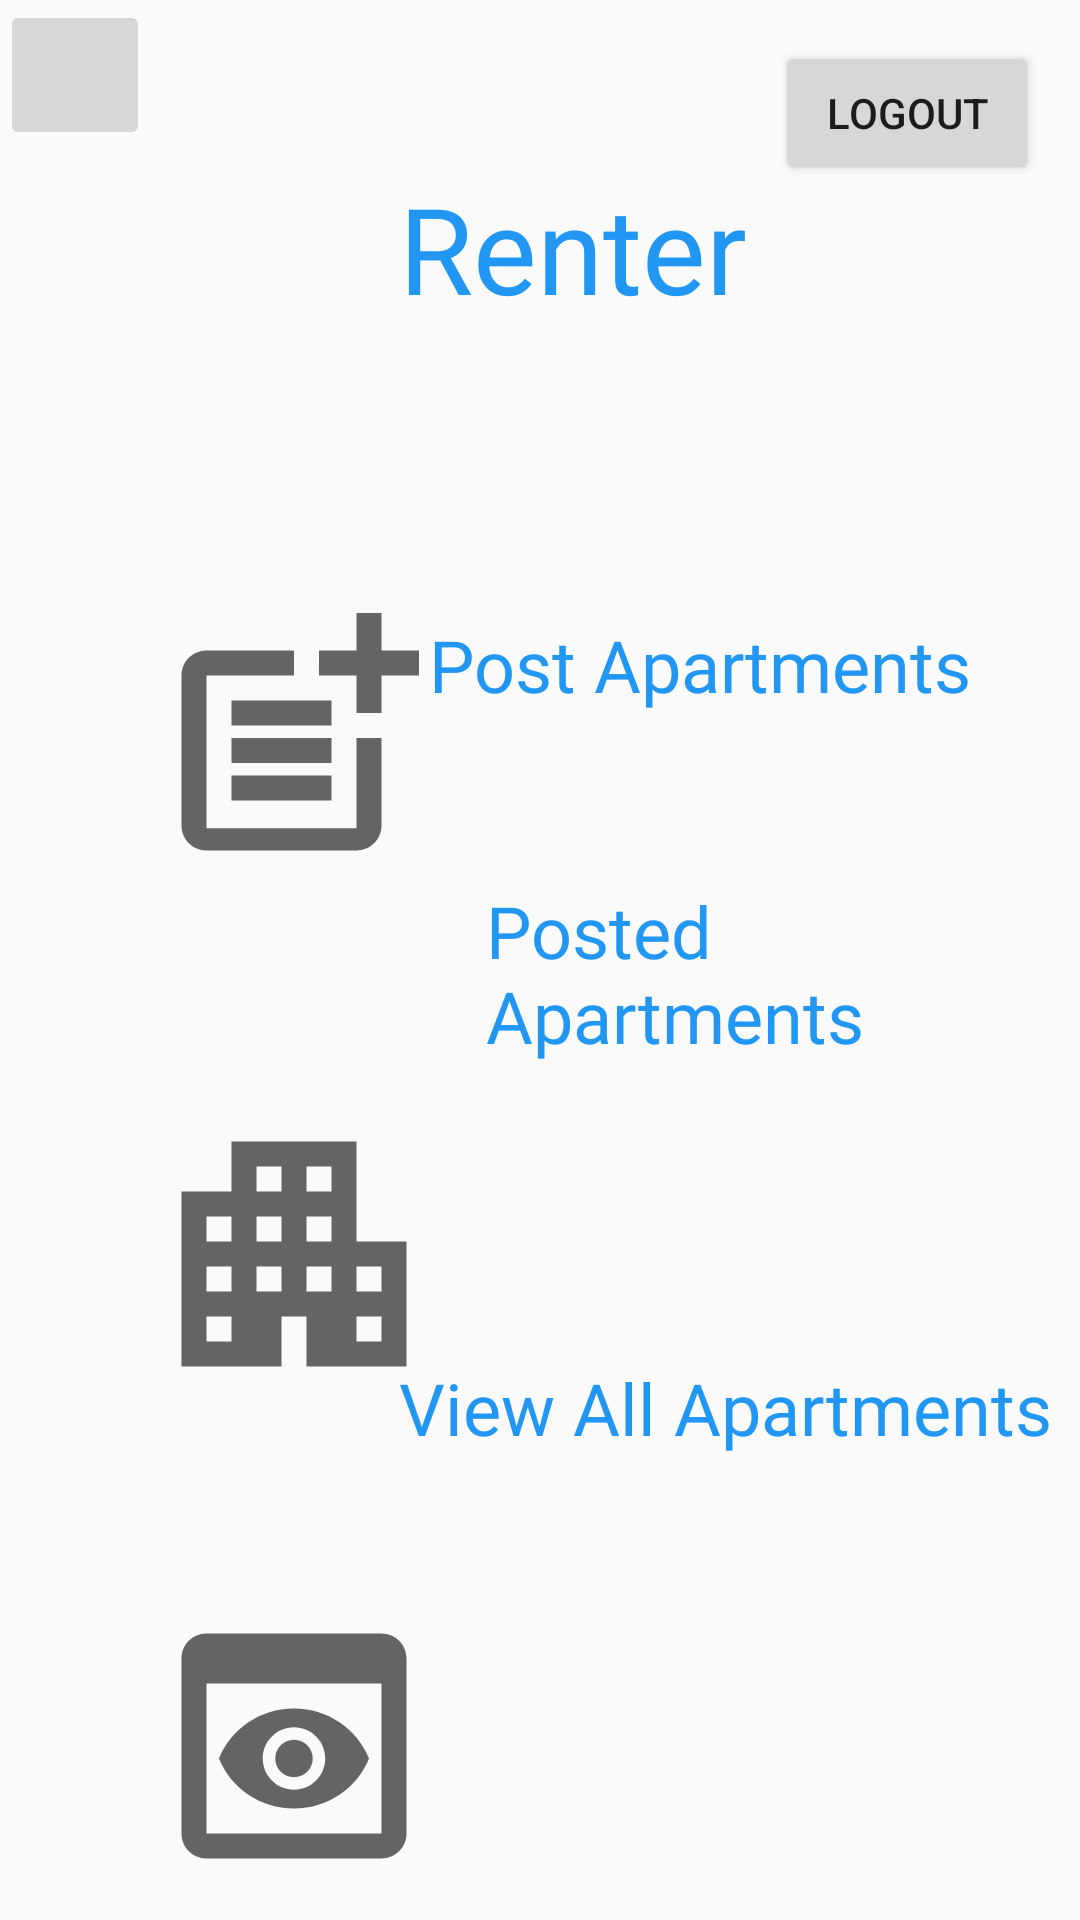

Android layout source for this screen:
<!-- AndroidManifest.xml: application theme Theme.Apartment_Rental_Application -->
<!-- res/layout/activity_renter__home.xml -->
<?xml version="1.0" encoding="utf-8"?>
<androidx.constraintlayout.widget.ConstraintLayout xmlns:android="http://schemas.android.com/apk/res/android"
    xmlns:app="http://schemas.android.com/apk/res-auto"
    xmlns:tools="http://schemas.android.com/tools"
    android:layout_width="match_parent"
    android:layout_height="match_parent"
    tools:context=".Renter_Home">


    <Button
        android:layout_width="wrap_content"
        android:layout_height="wrap_content"
        android:text="@string/Logout"
        android:id="@+id/logout"
        app:layout_constraintBottom_toBottomOf="parent"
        app:layout_constraintEnd_toEndOf="parent"
        app:layout_constraintHorizontal_bias="0.95"
        app:layout_constraintStart_toStartOf="parent"
        app:layout_constraintTop_toTopOf="parent"
        app:layout_constraintVertical_bias="0.023" />

    <ImageButton
        android:id="@+id/homeButton"
        android:layout_width="50dp"
        android:layout_height="50dp"
        android:adjustViewBounds="true"
        android:scaleType="centerInside"
        android:src="@mipmap/splash_logo"
        app:layout_constraintStart_toStartOf="parent"
        app:layout_constraintTop_toTopOf="parent"></ImageButton>

    <TextView
        android:id="@+id/renterTitle"
        android:layout_width="wrap_content"
        android:layout_height="wrap_content"
        android:layout_marginStart="133dp"
        android:layout_marginLeft="133dp"
        android:layout_marginTop="56dp"
        android:layout_marginEnd="162dp"
        android:layout_marginRight="162dp"
        android:fontFamily="@font/aclonica"
        android:text="Renter"
        android:textColor="#2196F3"
        android:textSize="40dp"
        app:layout_constraintEnd_toEndOf="parent"
        app:layout_constraintHorizontal_bias="0.0"
        app:layout_constraintStart_toStartOf="parent"
        app:layout_constraintTop_toTopOf="parent"></TextView>

    <ImageButton
        android:id="@+id/postHomeButton"
        android:layout_width="wrap_content"
        android:layout_height="wrap_content"
        android:layout_marginStart="36dp"
        android:layout_marginLeft="36dp"
        android:layout_marginTop="136dp"
        android:backgroundTint="@android:color/transparent"
        android:src="@drawable/ic_baseline_post_add_24"
        app:layout_constraintStart_toStartOf="parent"
        app:layout_constraintTop_toBottomOf="@+id/homeButton"></ImageButton>

    <ImageButton
        android:id="@+id/postedButton"
        android:layout_width="wrap_content"
        android:layout_height="wrap_content"
        android:layout_marginStart="36dp"
        android:layout_marginLeft="36dp"
        android:layout_marginTop="52dp"
        android:backgroundTint="@android:color/transparent"
        android:src="@drawable/ic_baseline_apartment_24"
        app:layout_constraintStart_toStartOf="parent"

        app:layout_constraintTop_toBottomOf="@+id/postHomeButton"></ImageButton>

    <ImageButton
        android:id="@+id/viewButton"
        android:layout_width="wrap_content"
        android:layout_height="wrap_content"
        android:layout_marginStart="36dp"
        android:layout_marginLeft="36dp"
        android:layout_marginTop="44dp"
        android:backgroundTint="@android:color/transparent"
        android:src="@drawable/ic_baseline_preview_24"
        app:layout_constraintStart_toStartOf="parent"
        app:layout_constraintTop_toBottomOf="@+id/postedButton"></ImageButton>

    <TextView
        android:id="@+id/textPost"
        android:layout_width="185dp"
        android:layout_height="80dp"
        android:layout_marginStart="40dp"
        android:layout_marginLeft="40dp"
        android:layout_marginTop="96dp"
        android:layout_marginEnd="32dp"
        android:layout_marginRight="32dp"
        android:fontFamily="@font/aclonica"
        android:text="@string/PostApartments"
        android:textColor="#2196F3"
        android:textSize="24sp"
        app:layout_constraintEnd_toEndOf="parent"
        app:layout_constraintHorizontal_bias="0.0"
        app:layout_constraintStart_toEndOf="@+id/postButton"
        app:layout_constraintTop_toBottomOf="@+id/renterTitle" />

    <TextView
        android:id="@+id/textPosted"
        android:layout_width="197dp"
        android:layout_height="82dp"
        android:layout_marginBottom="264dp"
        android:fontFamily="@font/aclonica"
        android:text="@string/PostedApartments"
        android:textColor="#2196F3"
        android:textSize="24sp"
        app:layout_constraintBottom_toBottomOf="parent"
        app:layout_constraintEnd_toEndOf="parent"
        app:layout_constraintHorizontal_bias="0.629"
        app:layout_constraintStart_toEndOf="@+id/postedButton" />

    <TextView
        android:id="@+id/tapartmentView"
        android:layout_width="227dp"
        android:layout_height="75dp"
        android:layout_marginBottom="112dp"
        android:fontFamily="@font/aclonica"
        android:text="@string/ViewApartment"
        android:textColor="#2196F3"
        android:textSize="24sp"
        app:layout_constraintBottom_toBottomOf="parent"
        app:layout_constraintEnd_toEndOf="parent"
        app:layout_constraintHorizontal_bias="1.0"
        app:layout_constraintStart_toEndOf="@+id/viewButton" />

</androidx.constraintlayout.widget.ConstraintLayout>
<!-- resources referenced by this layout -->
<resources>
  <!-- drawable ic_baseline_apartment_24 (drawable) -->
  <vector xmlns:android="http://schemas.android.com/apk/res/android"
      android:width="100dp"
      android:height="100dp"
      android:viewportWidth="24"
      android:viewportHeight="24"
      android:tint="?attr/colorControlNormal">
    <path
        android:fillColor="@android:color/white"
        android:pathData="M17,11V3H7v4H3v14h8v-4h2v4h8V11H17zM7,19H5v-2h2V19zM7,15H5v-2h2V15zM7,11H5V9h2V11zM11,15H9v-2h2V15zM11,11H9V9h2V11zM11,7H9V5h2V7zM15,15h-2v-2h2V15zM15,11h-2V9h2V11zM15,7h-2V5h2V7zM19,19h-2v-2h2V19zM19,15h-2v-2h2V15z"/>
  </vector>
  <!-- drawable ic_baseline_post_add_24 (drawable) -->
  <vector xmlns:android="http://schemas.android.com/apk/res/android"
      android:width="100dp"
      android:height="100dp"
      android:viewportWidth="24"
      android:viewportHeight="24"
      android:tint="?attr/colorControlNormal">
    <path
        android:fillColor="@android:color/white"
        android:pathData="M17,19.22H5V7h7V5H5C3.9,5 3,5.9 3,7v12c0,1.1 0.9,2 2,2h12c1.1,0 2,-0.9 2,-2v-7h-2V19.22z"/>
    <path
        android:fillColor="@android:color/white"
        android:pathData="M19,2h-2v3h-3c0.01,0.01 0,2 0,2h3v2.99c0.01,0.01 2,0 2,0V7h3V5h-3V2z"/>
    <path
        android:fillColor="@android:color/white"
        android:pathData="M7,9h8v2h-8z"/>
    <path
        android:fillColor="@android:color/white"
        android:pathData="M7,12l0,2l8,0l0,-2l-3,0z"/>
    <path
        android:fillColor="@android:color/white"
        android:pathData="M7,15h8v2h-8z"/>
  </vector>
  <!-- drawable ic_baseline_preview_24 (drawable) -->
  <vector xmlns:android="http://schemas.android.com/apk/res/android"
      android:width="100dp"
      android:height="100dp"
      android:viewportWidth="24"
      android:viewportHeight="24"
      android:tint="?attr/colorControlNormal">
    <path
        android:fillColor="@android:color/white"
        android:pathData="M19,3H5C3.89,3 3,3.9 3,5v14c0,1.1 0.89,2 2,2h14c1.1,0 2,-0.9 2,-2V5C21,3.9 20.11,3 19,3zM19,19H5V7h14V19zM13.5,13c0,0.83 -0.67,1.5 -1.5,1.5s-1.5,-0.67 -1.5,-1.5c0,-0.83 0.67,-1.5 1.5,-1.5S13.5,12.17 13.5,13zM12,9c-2.73,0 -5.06,1.66 -6,4c0.94,2.34 3.27,4 6,4s5.06,-1.66 6,-4C17.06,10.66 14.73,9 12,9zM12,15.5c-1.38,0 -2.5,-1.12 -2.5,-2.5c0,-1.38 1.12,-2.5 2.5,-2.5c1.38,0 2.5,1.12 2.5,2.5C14.5,14.38 13.38,15.5 12,15.5z"/>
  </vector>
  <string name="Logout">Logout</string>
  <string name="PostApartments">Post Apartments</string>
  <string name="PostedApartments">Posted Apartments</string>
  <string name="ViewApartment">View All Apartments</string>
  <style name="Theme.Apartment_Rental_Application" parent="Theme.AppCompat.Light.NoActionBar">
          
          <item name="colorPrimary">@color/purple_500</item>
          <item name="colorPrimaryDark">@color/purple_700</item>
          <item name="colorAccent">@color/teal_200</item>
          
      </style>
  <!-- not gathered from this repository: default colours our renderer supplied (Android Studio template values) -->
  <color name="purple_500">#FF6200EE</color>
  <color name="purple_700">#FF3700B3</color>
  <color name="teal_200">#FF03DAC5</color>
</resources>
